The GitHub repository queirozPedro/Classificacao-de-Celulas-Medula-Ossea contains a labelled image folder "dataset" with 7 categories: BLA 0001 1000, EOS 0001 1000, LYT 0001 1000, MON 0001 1000, NGS 0001 1000, NIF 0001 1000, PMO 0001 1000. Examples follow, each with its label.

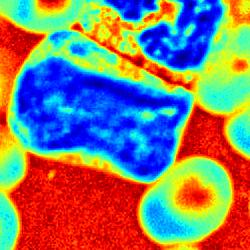
Label: BLA 0001 1000

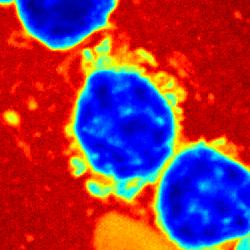
Label: LYT 0001 1000

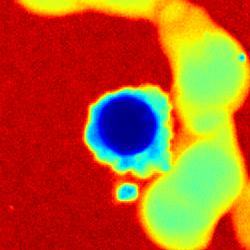
Label: NIF 0001 1000

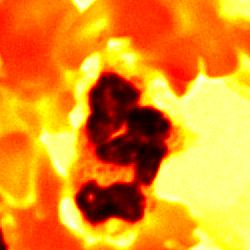
Label: NGS 0001 1000

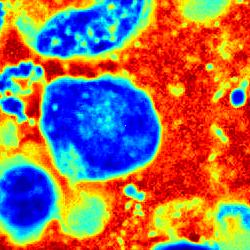
Label: MON 0001 1000

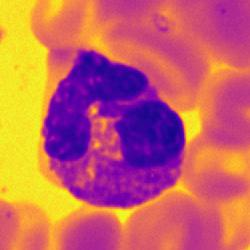
Label: EOS 0001 1000
